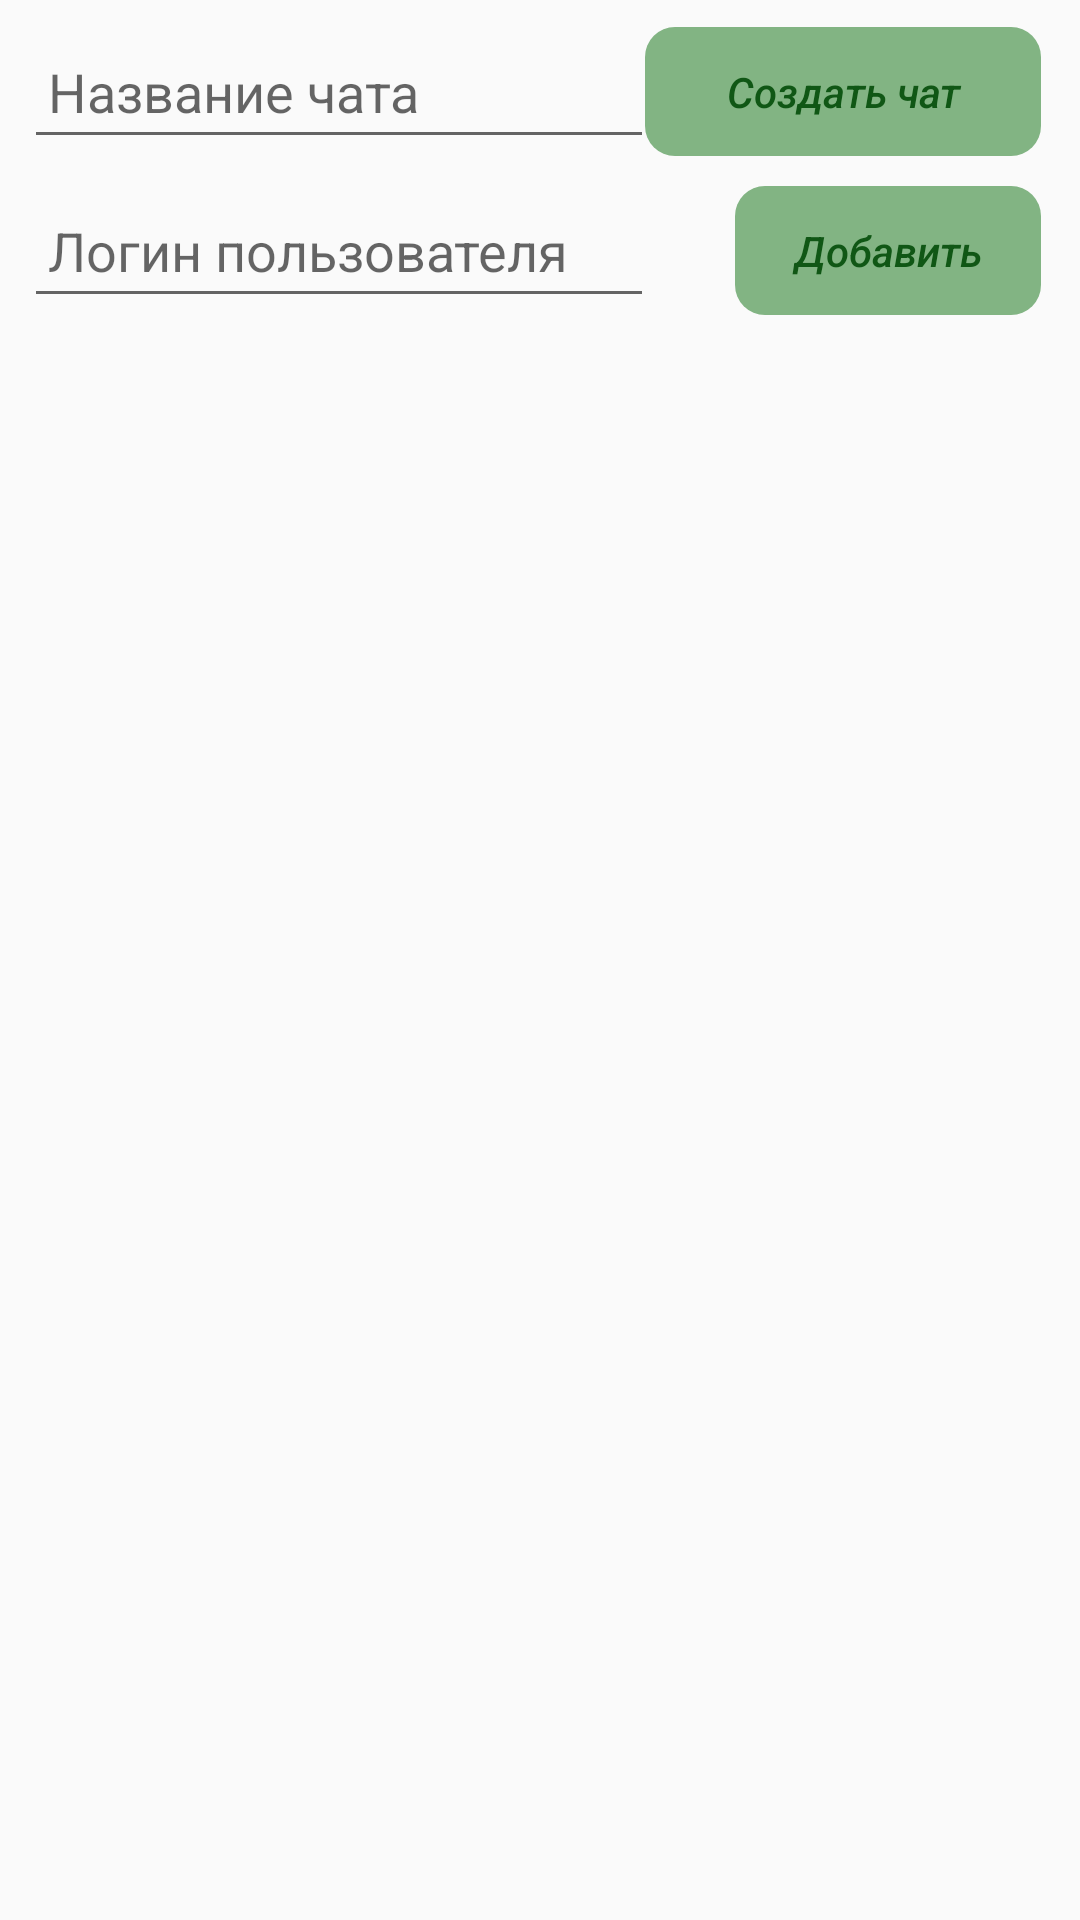

Write the Android layout XML for this screen, with the resource values it uses.
<!-- AndroidManifest.xml: application theme MyTheme -->
<!-- res/layout/create_group_chat_layout.xml -->
<?xml version="1.0" encoding="utf-8"?>
<android.support.constraint.ConstraintLayout
    xmlns:android="http://schemas.android.com/apk/res/android"
    xmlns:app="http://schemas.android.com/apk/res-auto"
    xmlns:tools="http://schemas.android.com/tools"
    android:layout_width="match_parent"
    android:layout_height="match_parent">

    <EditText
        android:id="@+id/name_group_edit"
        android:layout_width="wrap_content"
        android:layout_height="45dp"
        android:layout_marginStart="8dp"
        android:layout_marginLeft="8dp"
        android:layout_marginTop="8dp"
        android:layout_marginEnd="8dp"
        android:layout_marginRight="8dp"
        android:ems="10"
        android:hint="Название чата"
        android:inputType="textShortMessage"
        android:padding="8dp"
        app:layout_constraintEnd_toStartOf="@+id/create_group_btn"
        app:layout_constraintHorizontal_bias="0.0"
        app:layout_constraintStart_toStartOf="parent"
        app:layout_constraintTop_toTopOf="parent" />

    <Button
        android:id="@+id/add_user_btn"
        android:layout_width="104dp"
        android:layout_height="45dp"
        android:layout_marginTop="8dp"
        android:layout_marginEnd="12dp"
        android:layout_marginRight="12dp"
        android:background="@drawable/btn_theme"
        android:onClick="onAddUser"
        android:padding="8dp"
        android:text="Добавить"
        android:textAllCaps="false"
        android:textColor="@color/colorPrimaryDark"
        android:textStyle="italic"
        app:layout_constraintEnd_toEndOf="parent"
        app:layout_constraintTop_toBottomOf="@+id/name_group_edit" />

    <EditText
        android:id="@+id/name_user_edit"
        android:layout_width="wrap_content"
        android:layout_height="45dp"
        android:layout_marginStart="8dp"
        android:layout_marginLeft="8dp"
        android:layout_marginTop="8dp"
        android:layout_marginEnd="8dp"
        android:layout_marginRight="8dp"
        android:ems="10"
        android:hint="Логин пользователя"
        android:inputType="textShortMessage"
        android:padding="8dp"
        app:layout_constraintEnd_toStartOf="@+id/add_user_btn"
        app:layout_constraintHorizontal_bias="0.0"
        app:layout_constraintStart_toStartOf="parent"
        app:layout_constraintTop_toBottomOf="@+id/name_group_edit" />

    <ListView
        android:id="@+id/user_LV"
        android:layout_width="0dp"
        android:layout_height="0dp"
        android:layout_marginStart="8dp"
        android:layout_marginLeft="8dp"
        android:layout_marginTop="8dp"
        android:layout_marginEnd="8dp"
        android:layout_marginRight="8dp"
        android:layout_marginBottom="8dp"
        android:paddingRight="8dp"
        app:layout_constraintBottom_toBottomOf="parent"
        app:layout_constraintEnd_toEndOf="parent"
        app:layout_constraintStart_toStartOf="parent"
        app:layout_constraintTop_toBottomOf="@+id/name_user_edit" />

    <Button
        android:id="@+id/create_group_btn"
        android:layout_width="134dp"
        android:layout_height="45dp"
        android:layout_marginTop="8dp"
        android:layout_marginEnd="12dp"
        android:layout_marginRight="12dp"
        android:background="@drawable/btn_theme"
        android:onClick="onCreateGroup"
        android:padding="8dp"
        android:text="Создать чат"
        android:textAllCaps="false"
        android:textColor="@color/colorPrimaryDark"
        android:textStyle="italic"
        app:layout_constraintEnd_toEndOf="parent"
        app:layout_constraintTop_toTopOf="parent" />

</android.support.constraint.ConstraintLayout>
<!-- resources referenced by this layout -->
<resources>
  <color name="colorPrimaryDark">#105715</color>
  <!-- drawable btn_theme (drawable-v21) -->
  <?xml version="1.0" encoding="utf-8"?>
  <inset xmlns:android="http://schemas.android.com/apk/res/android"
      android:inset="1dp">
      <ripple android:color="?attr/colorControlHighlight">
          <item>
              <shape android:shape="rectangle"
                  android:tint="#82B483">
                  <corners android:radius="10dp"/>
              </shape>
          </item>
      </ripple>
  </inset>
  <style name="MyTheme" parent="Theme.AppCompat.Light.NoActionBar">
          <item name="android:windowActionBar">false</item>
          <item name="colorPrimary">@color/colorPrimary</item>
          <item name="colorPrimaryDark">@color/colorPrimaryDark</item>
          <item name="colorAccent">@color/colorAccent</item>
      </style>
  <color name="colorPrimary">#4CAF50</color>
  <color name="colorAccent">#002200</color>
</resources>
